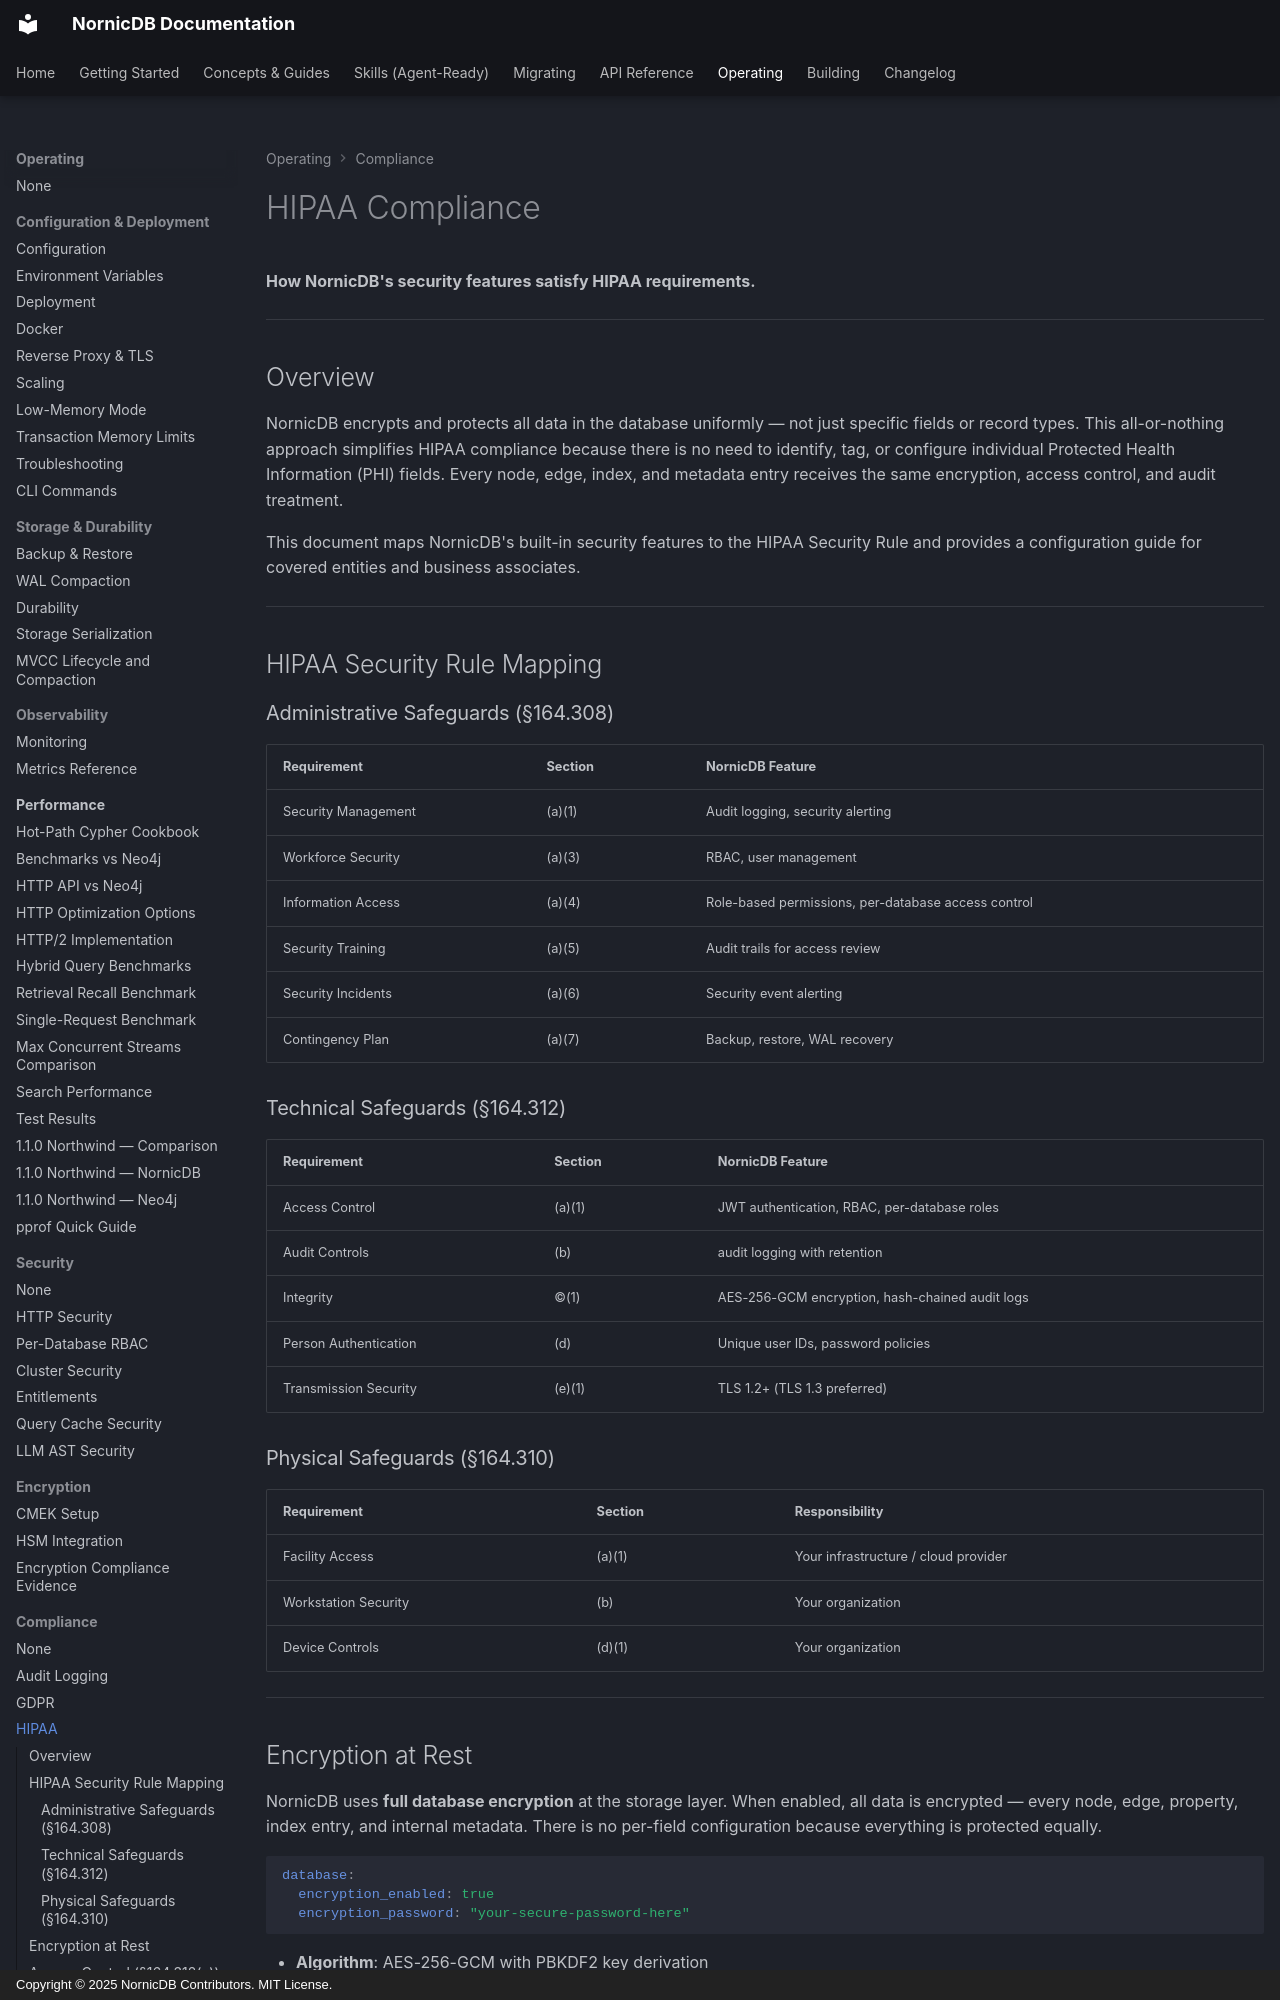

repository: orneryd/NornicDB · page: compliance/hipaa-compliance/index.html · generator: mkdocs · copyright: Copyright © 2025 NornicDB Contributors. MIT License.

# HIPAA Compliance

**How NornicDB's security features satisfy HIPAA requirements.**

---

## Overview

NornicDB encrypts and protects all data in the database uniformly — not just specific fields or record types. This all-or-nothing approach simplifies HIPAA compliance because there is no need to identify, tag, or configure individual Protected Health Information (PHI) fields. Every node, edge, index, and metadata entry receives the same encryption, access control, and audit treatment.

This document maps NornicDB's built-in security features to the HIPAA Security Rule and provides a configuration guide for covered entities and business associates.

---

## HIPAA Security Rule Mapping

### Administrative Safeguards (§164.308)

| Requirement | Section | NornicDB Feature |
|---|---|---|
| Security Management | (a)(1) | Audit logging, security alerting |
| Workforce Security | (a)(3) | RBAC, user management |
| Information Access | (a)(4) | Role-based permissions, per-database access control |
| Security Training | (a)(5) | Audit trails for access review |
| Security Incidents | (a)(6) | Security event alerting |
| Contingency Plan | (a)(7) | Backup, restore, WAL recovery |

### Technical Safeguards (§164.312)

| Requirement | Section | NornicDB Feature |
|---|---|---|
| Access Control | (a)(1) | JWT authentication, RBAC, per-database roles |
| Audit Controls | (b) | audit logging with retention |
| Integrity | (c)(1) | AES-256-GCM encryption, hash-chained audit logs |
| Person Authentication | (d) | Unique user IDs, password policies |
| Transmission Security | (e)(1) | TLS 1.2+ (TLS 1.3 preferred) |

### Physical Safeguards (§164.310)

| Requirement | Section | Responsibility |
|---|---|---|
| Facility Access | (a)(1) | Your infrastructure / cloud provider |
| Workstation Security | (b) | Your organization |
| Device Controls | (d)(1) | Your organization |

---
